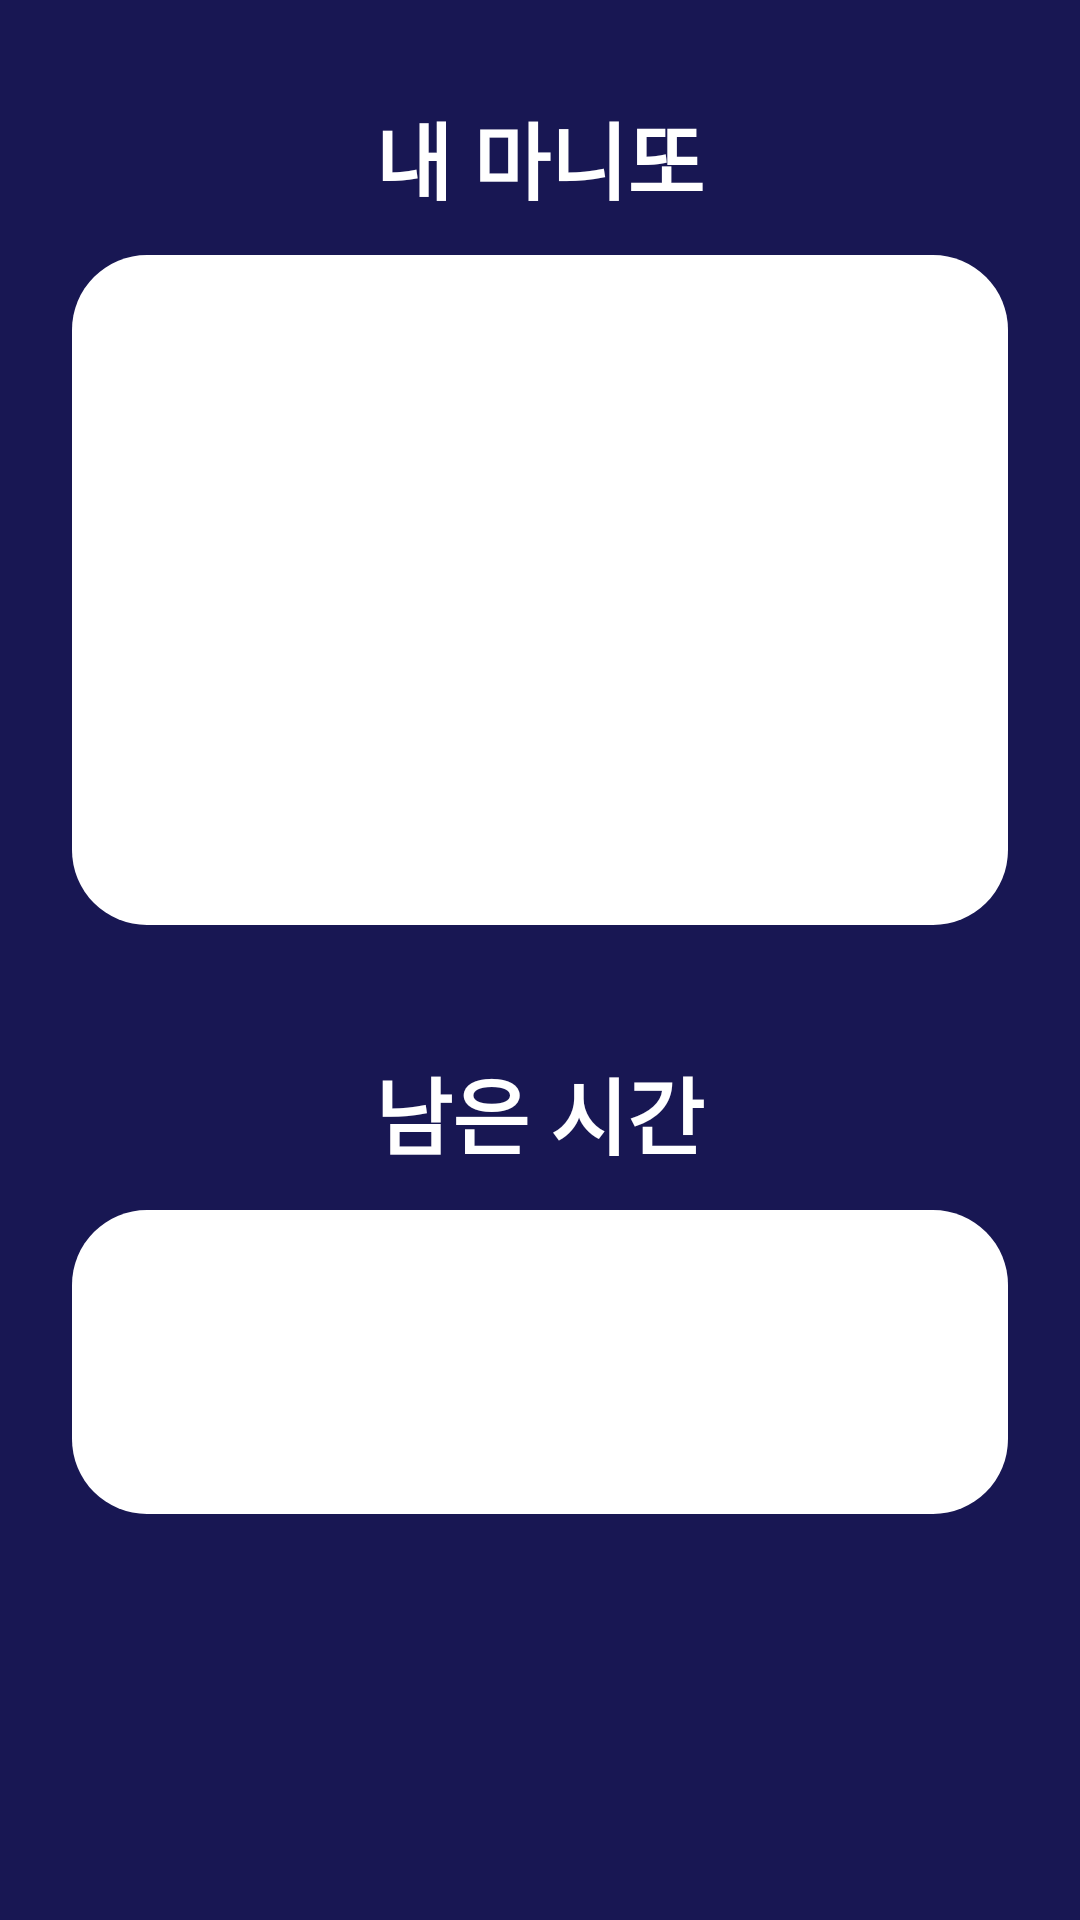

Android layout source for this screen:
<!-- AndroidManifest.xml: application theme AppTheme -->
<!-- res/layout/activity_room_my_page.xml -->
<?xml version="1.0" encoding="utf-8"?>
<layout xmlns:android="http://schemas.android.com/apk/res/android"
        xmlns:app="http://schemas.android.com/apk/res-auto"
        xmlns:tools="http://schemas.android.com/tools">

    <data>
        <import type="android.view.View"/>
        <variable
                name="viewModel"
                type="com.mashup.frienitto.room.mypage.RoomMyPageViewModel"/>
    </data>

    <ScrollView
            android:background="@color/navy"
            android:layout_width="match_parent"
            android:layout_height="match_parent">
        <LinearLayout
                android:layout_width="match_parent"
                android:layout_height="wrap_content"
                android:orientation="vertical"
                android:gravity="center_horizontal"
                tools:context=".room.home.RoomHomeActivity">

            <TextView
                    android:layout_width="wrap_content"
                    android:layout_height="wrap_content"
                    android:layout_marginTop="32dp"
                    android:layout_marginBottom="12dp"
                    android:text="@string/my_manitto"
                    android:textColor="@color/white"
                    android:textSize="28sp"
                    android:textStyle="bold"/>

            <LinearLayout
                    android:gravity="center"
                    android:orientation="vertical"
                    android:background="@drawable/round"
                    android:layout_marginEnd="24dp"
                    android:layout_marginStart="24dp"
                    android:layout_width="match_parent"
                    android:layout_height="wrap_content">

                <ImageView
                        android:layout_marginBottom="12dp"
                        android:layout_marginTop="32dp"
                        android:layout_width="104dp"
                        android:layout_height="104dp"/>

                <TextView
                        android:textColor="#646464"
                        android:textSize="18sp"
                        android:layout_marginBottom="4dp"
                        android:layout_width="wrap_content"
                        android:layout_height="wrap_content"/>

                <TextView
                        android:layout_marginBottom="28dp"
                        android:layout_width="wrap_content"
                        android:layout_height="wrap_content"/>
            </LinearLayout>

            <TextView
                    android:layout_width="wrap_content"
                    android:layout_height="wrap_content"
                    android:layout_marginTop="42dp"
                    android:text="@string/remain_time"
                    android:textColor="@color/white"
                    android:textSize="28sp"
                    android:textStyle="bold"/>

            <TextView
                    android:text="@{viewModel.remainText}"
                    android:paddingTop="32dp"
                    android:paddingBottom="32dp"
                    android:gravity="center"
                    android:layout_marginStart="24dp"
                    android:layout_marginEnd="24dp"
                    android:background="@drawable/round"
                    android:layout_width="match_parent"
                    android:layout_height="wrap_content"
                    android:layout_marginTop="12dp"
                    android:textColor="@color/gray_darker"
                    android:textSize="28sp"
                    android:textStyle="bold"/>

            <androidx.appcompat.widget.AppCompatButton
                    android:layout_width="match_parent"
                    android:layout_height="wrap_content"
                    android:layout_marginStart="16dp"
                    android:layout_marginEnd="16dp"
                    android:layout_marginTop="52dp"
                    android:backgroundTint="@color/orange"
                    android:text="@string/finish_matching"
                    style="@style/FrenttoButton"
                    android:background="@drawable/round"
                    android:visibility="@{viewModel.isManager ? View.VISIBLE : View.GONE, default=gone }" />
        </LinearLayout>
    </ScrollView>
</layout>
<!-- resources referenced by this layout -->
<resources>
  <color name="gray_darker">#646464</color>
  <color name="navy">#181753</color>
  <color name="orange">#FF5001</color>
  <color name="white">#FFFFFF</color>
  <!-- drawable round (drawable) -->
  <?xml version="1.0" encoding="utf-8"?>
  <shape
          xmlns:android="http://schemas.android.com/apk/res/android"
          android:shape="rectangle">
      <solid
              android:color="#ffffff">
      </solid>
  
      <corners
              android:radius="25dp">
      </corners>
  </shape>
  <string name="finish_matching">마니또 종료하기</string>
  <string name="my_manitto">내 마니또</string>
  <string name="remain_time">남은 시간</string>
  <style name="FrenttoButton" parent="Theme.AppCompat.Light.NoActionBar">
          <item name="android:textStyle">bold</item>
          <item name="android:textColor">@color/white</item>
          <item name="android:textSize">16sp</item>
      </style>
  <style name="AppTheme" parent="Theme.AppCompat.Light.NoActionBar">
          
          <item name="colorPrimary">@color/colorPrimary</item>
          <item name="colorPrimaryDark">@color/colorPrimaryDark</item>
          <item name="colorAccent">@color/colorAccent</item>
      </style>
  <color name="colorPrimary">#008577</color>
  <color name="colorPrimaryDark">#000000</color>
  <color name="colorAccent">#D81B60</color>
</resources>
